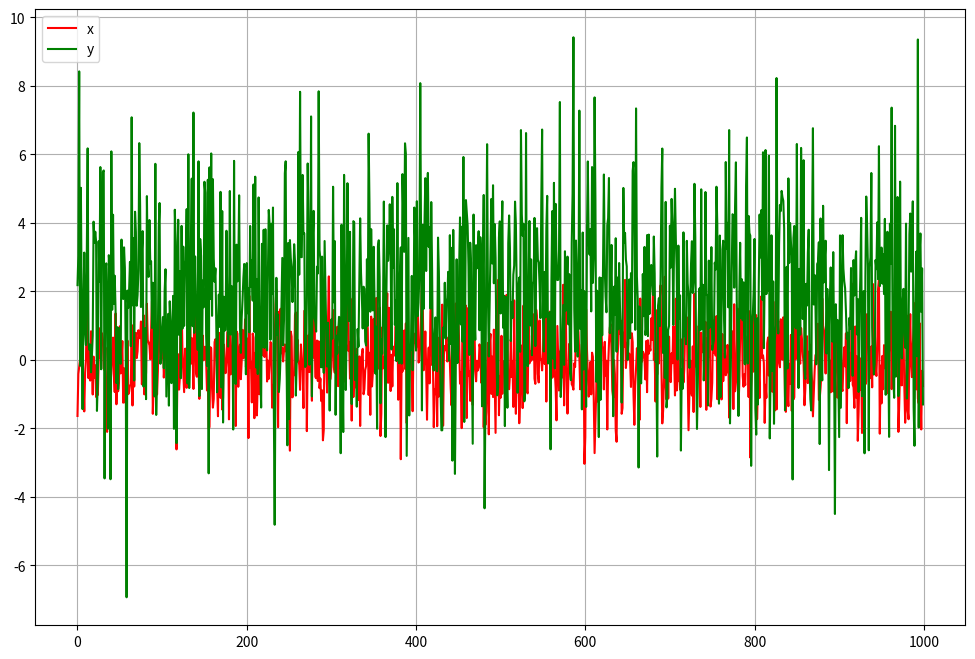
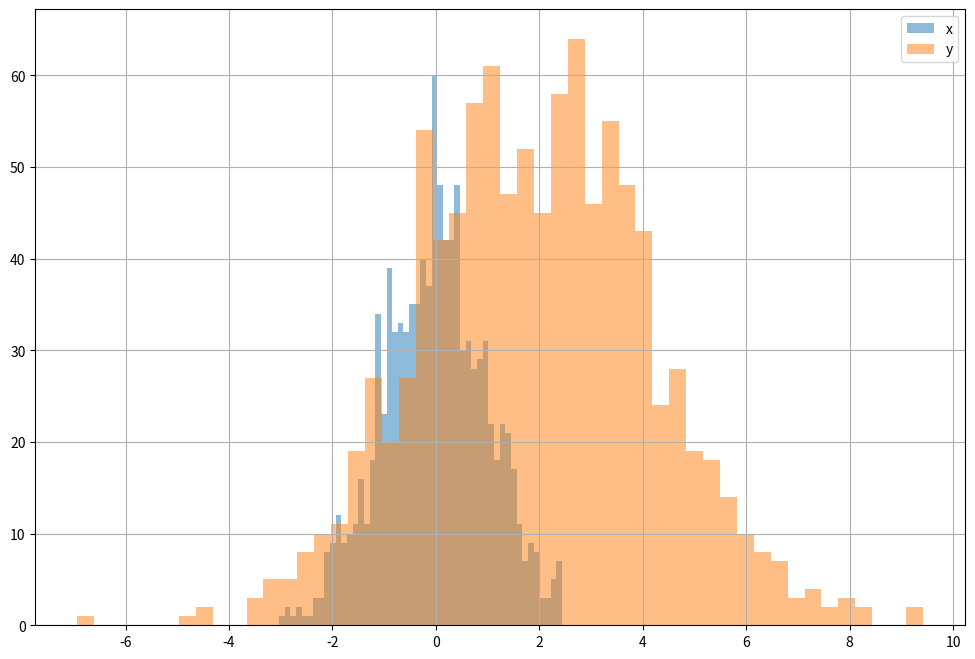

Reproduce these figures in Python, in order.
import numpy as np
import matplotlib.pyplot as plt
N = 1000
mean_x = 0
mean_y = 2
std_x = np.sqrt(1)
std_y = np.sqrt(5)

x = np.random.normal(mean_x, std_x, N)
y = np.random.normal(mean_y, std_y, N)

plt.figure(figsize=(12, 8))
plt.plot(x, "r", label="x")
plt.plot(y, "g", label="y")
plt.legend()
plt.grid()
plt.show()

plt.figure(figsize=(12, 8))
plt.hist(x, bins=50, label="x", alpha = .5)
plt.hist(y, bins=50, label="y", alpha = .5)
plt.legend()
plt.grid()
plt.show()
